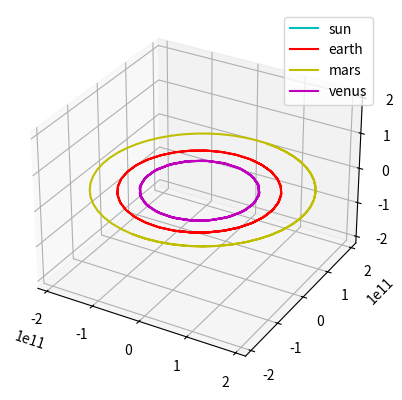

This chart was generated by the following Python code:
'''
Simulator originally frim
'''

import math
import random
import matplotlib.pyplot as plot
from mpl_toolkits.mplot3d import Axes3D

class point:
    def __init__(self, x,y,z):
        self.x = x
        self.y = y
        self.z = z

class body:
    def __init__(self, location, mass, velocity, name = ""):
        self.location = location
        self.mass = mass
        self.velocity = velocity
        self.name = name


'''
Looks like this is the main function to calculate the acceleration of a single body
given the location of all current bodies.
'''
def calculate_single_body_acceleration(bodies, body_index):
    G_const = 6.67408e-11 #m3 kg-1 s-2
    acceleration = point(0,0,0)
    target_body = bodies[body_index]
    for index, external_body in enumerate(bodies):
        if index != body_index:
            r = (target_body.location.x - external_body.location.x)**2 + (target_body.location.y - external_body.location.y)**2 + (target_body.location.z - external_body.location.z)**2
            r = math.sqrt(r)
            tmp = G_const * external_body.mass / r**3
            acceleration.x += tmp * (external_body.location.x - target_body.location.x)
            acceleration.y += tmp * (external_body.location.y - target_body.location.y)
            acceleration.z += tmp * (external_body.location.z - target_body.location.z)

    return acceleration


'''
Calculates the velocity of an object at a.... point in time?  
Is this guy just estimating an acceleration integration with multiplying by time step?
'''
def compute_velocity(bodies, time_step = 1):
    for body_index, target_body in enumerate(bodies):
        acceleration = calculate_single_body_acceleration(bodies, body_index)

        target_body.velocity.x += acceleration.x * time_step
        target_body.velocity.y += acceleration.y * time_step
        target_body.velocity.z += acceleration.z * time_step 


def update_location(bodies, time_step = 1):
    for target_body in bodies:
        target_body.location.x += target_body.velocity.x * time_step
        target_body.location.y += target_body.velocity.y * time_step
        target_body.location.z += target_body.velocity.z * time_step

def compute_gravity_step(bodies, time_step = 1):
    compute_velocity(bodies, time_step = time_step)
    update_location(bodies, time_step = time_step)

def plot_output(bodies, outfile = None):
    fig = plot.figure()
    colours = ['r','b','g','y','m','c']
    ax = fig.add_subplot(1,1,1, projection='3d')
    max_range = 0
    for current_body in bodies: 
        max_dim = max(max(current_body["x"]),max(current_body["y"]),max(current_body["z"]))
        if max_dim > max_range:
            max_range = max_dim
        ax.plot(current_body["x"], current_body["y"], current_body["z"], c = random.choice(colours), label = current_body["name"])        
    
    ax.set_xlim([-max_range,max_range])    
    ax.set_ylim([-max_range,max_range])
    ax.set_zlim([-max_range,max_range])
    ax.legend()        

    if outfile:
        plot.savefig(outfile)
    else:
        plot.show()

def run_simulation(bodies, names = None, time_step = 1, number_of_steps = 10000, report_freq = 100):

    #create output container for each body
    body_locations_hist = []
    for current_body in bodies:
        body_locations_hist.append({"x":[], "y":[], "z":[], "name":current_body.name})
        
    for i in range(1,number_of_steps):
        compute_gravity_step(bodies, time_step = 1000)            
        
        if i % report_freq == 0:
            for index, body_location in enumerate(body_locations_hist):
                body_location["x"].append(bodies[index].location.x)
                body_location["y"].append(bodies[index].location.y)           
                body_location["z"].append(bodies[index].location.z)       

    return body_locations_hist        
            
#planet data (location (m), mass (kg), velocity (m/s)
sun = {"location":point(0,0,0), "mass":2e30, "velocity":point(0,0,0)}
mercury = {"location":point(0,5.7e10,0), "mass":3.285e23, "velocity":point(47000,0,0)}
venus = {"location":point(0,1.1e11,0), "mass":4.8e24, "velocity":point(35000,0,0)}
earth = {"location":point(0,1.5e11,0), "mass":6e24, "velocity":point(30000,0,0)}
mars = {"location":point(0,2.2e11,0), "mass":2.4e24, "velocity":point(24000,0,0)}
jupiter = {"location":point(0,7.7e11,0), "mass":1e28, "velocity":point(13000,0,0)}
saturn = {"location":point(0,1.4e12,0), "mass":5.7e26, "velocity":point(9000,0,0)}
uranus = {"location":point(0,2.8e12,0), "mass":8.7e25, "velocity":point(6835,0,0)}
neptune = {"location":point(0,4.5e12,0), "mass":1e26, "velocity":point(5477,0,0)}
pluto = {"location":point(0,3.7e12,0), "mass":1.3e22, "velocity":point(4748,0,0)}

if __name__ == "__main__":

    #build list of planets in the simulation, or create your own
    bodies = [
        body( location = sun["location"], mass = sun["mass"], velocity = sun["velocity"], name = "sun"),
        body( location = earth["location"], mass = earth["mass"], velocity = earth["velocity"], name = "earth"),
        body( location = mars["location"], mass = mars["mass"], velocity = mars["velocity"], name = "mars"),
        body( location = venus["location"], mass = venus["mass"], velocity = venus["velocity"], name = "venus"),
        ]
    
    # time_step -> The physical unit of time to calculate the displacement.   Velocity * Time Step
    motions = run_simulation(bodies, time_step = 100, number_of_steps = 80000, report_freq = 1000)
    plot_output(motions, outfile = 'orbits.png')